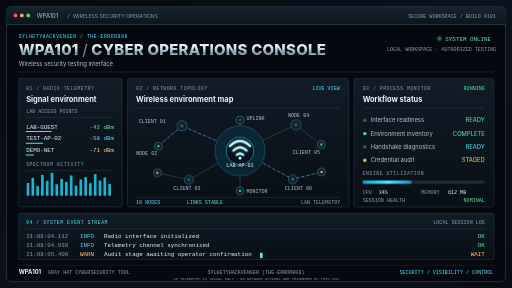
t = 0.00 s
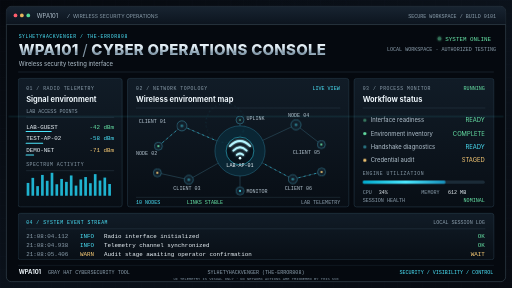
t = 1.66 s
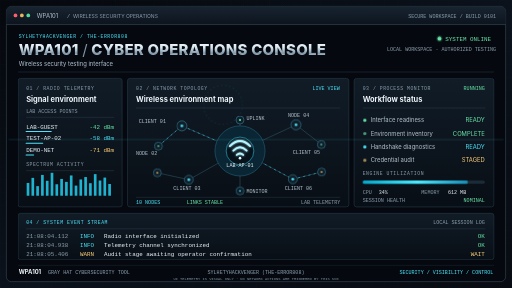
t = 2.62 s
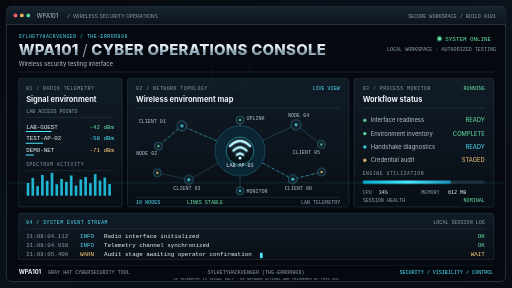
t = 4.42 s
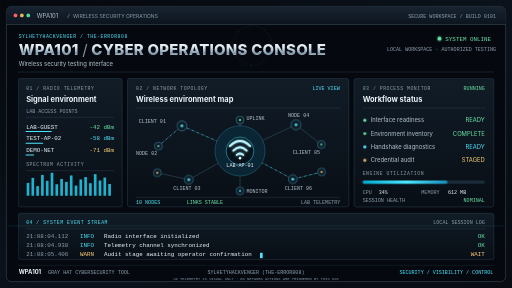
t = 6.22 s
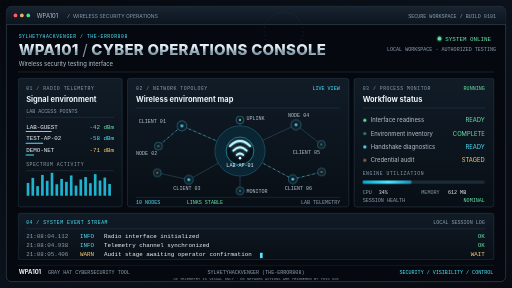
t = 8.02 s

The animated SVG that drew these frames (rendered in a browser with its animation timeline set to each time). Animation: 6 CSS @keyframes rules; frames cover the first 8.02 s, repeats indefinitely.

<svg xmlns="http://www.w3.org/2000/svg" width="1920" height="1080" viewBox="0 0 1920 1080" role="img" aria-labelledby="title desc">
<title id="title">WPA101 High Resolution Cyber Operations Console</title>
<desc id="desc">A high-resolution 16:9 cinematic game-like cybersecurity operations dashboard with large readable typography, crisp telemetry panels, network topology, spectrum bars, event log, and restrained continuous animation.</desc>
<defs>
  <linearGradient id="bg" x1="0" y1="0" x2="1" y2="1"><stop stop-color="#05080d"/><stop offset=".52" stop-color="#0b121b"/><stop offset="1" stop-color="#080b12"/></linearGradient>
  <linearGradient id="top" x1="0" y1="0" x2="0" y2="1"><stop stop-color="#182431"/><stop offset="1" stop-color="#0c141e"/></linearGradient>
  <linearGradient id="steel" x1="0" y1="0" x2="0" y2="1"><stop stop-color="#ffffff"/><stop offset=".38" stop-color="#d8e6ef"/><stop offset=".7" stop-color="#8097a8"/><stop offset="1" stop-color="#e9f3fa"/></linearGradient>
  <linearGradient id="cyan" x1="0" y1="0" x2="1" y2="0"><stop stop-color="#00a8cb"/><stop offset=".52" stop-color="#4ce9ff"/><stop offset="1" stop-color="#168db8"/></linearGradient>
  <linearGradient id="red" x1="0" y1="0" x2="1" y2="0"><stop stop-color="#9f1935"/><stop offset=".5" stop-color="#ff4265"/><stop offset="1" stop-color="#b71e40"/></linearGradient>
  <linearGradient id="panel" x1="0" y1="0" x2="0" y2="1"><stop stop-color="#111c27"/><stop offset="1" stop-color="#080e15"/></linearGradient>
  <radialGradient id="ambient"><stop stop-color="#087fa5" stop-opacity=".22"/><stop offset="1" stop-color="#07101a" stop-opacity="0"/></radialGradient>
  <filter id="glow" x="-40%" y="-40%" width="180%" height="180%"><feGaussianBlur stdDeviation="3" result="b"/><feMerge><feMergeNode in="b"/><feMergeNode in="SourceGraphic"/></feMerge></filter>
  <pattern id="grid" width="48" height="48" patternUnits="userSpaceOnUse"><path d="M48 0H0V48" fill="none" stroke="#7193a8" stroke-opacity=".06"/></pattern>
  <style>
    .mono{font-family:ui-monospace,SFMono-Regular,Menlo,Consolas,'Liberation Mono',monospace}
    .ui{font-family:Inter,'Segoe UI',Arial,sans-serif}
    .white{fill:#edf5fa}.soft{fill:#b3c3cf}.muted{fill:#8b9eac}.cyan{fill:#4ce5fb}.green{fill:#68e6a8}.amber{fill:#ffd078}.redtxt{fill:#ff617c}
    .label{font-size:18px;letter-spacing:2px}.body{font-size:22px}.small{font-size:19px}.large{font-size:28px}
    .panel{fill:url(#panel);stroke:#2b4050;stroke-width:2}.rule{stroke:#304451;stroke-width:1.5}
    .trace{fill:none;stroke:#31d9f5;stroke-width:2;stroke-dasharray:8 12;animation:trace 8s linear infinite}
    .live{animation:live 1.8s ease-in-out infinite}.live2{animation:live 2.4s ease-in-out .7s infinite}
    .sweep{animation:sweep 8s linear infinite}.barflow{transform-box:fill-box;transform-origin:left center;animation:barflow 8s ease-in-out infinite}
    .cursor{animation:cursor 1s steps(2,end) infinite}.orbit{transform-origin:1110px 390px;animation:orbit 24s linear infinite}
    @keyframes live{0%,100%{opacity:.45}50%{opacity:1}}
    @keyframes sweep{0%{transform:translateY(0);opacity:0}8%{opacity:.32}92%{opacity:.2}100%{transform:translateY(720px);opacity:0}}
    @keyframes trace{to{stroke-dashoffset:-320}}
    @keyframes barflow{0%{transform:scaleX(.4)}38%{transform:scaleX(.88)}68%{transform:scaleX(.63)}100%{transform:scaleX(.96)}}
    @keyframes cursor{0%,49%{opacity:1}50%,100%{opacity:0}}
    @keyframes orbit{to{transform:rotate(360deg)}}
    @media(prefers-reduced-motion:reduce){.trace,.live,.live2,.sweep,.barflow,.cursor,.orbit{animation:none}}
  </style>
</defs>
<rect width="1920" height="1080" fill="url(#bg)"/><rect width="1920" height="1080" fill="url(#grid)"/>
<ellipse cx="1120" cy="400" rx="570" ry="450" fill="url(#ambient)"/>
<rect x="24" y="24" width="1872" height="1032" rx="18" fill="#05090f" stroke="#40515e" stroke-width="2"/>
<path d="M42 24H1878A18 18 0 0 1 1896 42V92H24V42A18 18 0 0 1 42 24Z" fill="url(#top)"/>
<circle cx="58" cy="58" r="7" fill="#ff5e6d"/><circle cx="82" cy="58" r="7" fill="#e6b65d"/><circle cx="106" cy="58" r="7" fill="#52d996"/>
<text x="138" y="67" class="ui body soft">WPA101</text><text x="250" y="67" class="mono body muted">/</text><text x="274" y="67" class="ui small muted">WIRELESS SECURITY OPERATIONS</text>
<text x="1860" y="66" text-anchor="end" class="mono small muted">SECURE WORKSPACE  /  BUILD 0101</text>
<path d="M24 92H1896" stroke="#40515e" stroke-width="2"/>

<!-- Brand -->
<text x="70" y="143" class="mono label cyan">SYLHETYHACKVENGER  /  THE-ERROR808</text>
<text x="70" y="205" class="ui" font-size="56" font-weight="800" fill="url(#steel)" letter-spacing="1">WPA101 <tspan fill="#8195a4" font-weight="400">/</tspan> CYBER OPERATIONS CONSOLE</text>
<text x="70" y="246" class="ui body soft">Wireless security testing interface</text>
<circle cx="1648" cy="145" r="7" fill="#68e6a8" class="live" filter="url(#glow)"/><text x="1670" y="153" class="mono body green">SYSTEM ONLINE</text>
<text x="1860" y="193" text-anchor="end" class="mono small muted">LOCAL WORKSPACE  ·  AUTHORIZED TESTING</text>
<path d="M68 270H1852" class="rule"/>

<!-- Left panel -->
<rect x="68" y="294" width="390" height="482" rx="9" class="panel"/>
<text x="98" y="337" class="mono label muted">01 / RADIO TELEMETRY</text>
<text x="98" y="383" class="ui large white" font-weight="700">Signal environment</text>
<text x="98" y="423" class="mono small muted">LAB ACCESS POINTS</text><path d="M98 440H428" class="rule"/>
<g class="mono body">
 <text x="98" y="482" class="white">LAB-GUEST</text><text x="428" y="482" text-anchor="end" class="green">-42 dBm</text>
 <text x="98" y="526" class="white">TEST-AP-02</text><text x="428" y="526" text-anchor="end" class="cyan">-58 dBm</text>
 <text x="98" y="570" class="white">DEMO-NET</text><text x="428" y="570" text-anchor="end" class="amber">-71 dBm</text>
</g>
<path d="M98 493H192M98 537H160M98 581H126" stroke-width="4" stroke-linecap="round" stroke="#4ce5fb"/>
<text x="98" y="624" class="mono label muted">SPECTRUM ACTIVITY</text><path d="M98 640H428" class="rule"/>
<g fill="#22c5e4" opacity=".9">
 <rect x="100" y="686" width="10" height="48"/><rect x="118" y="667" width="10" height="67"/><rect x="136" y="698" width="10" height="36"/><rect x="154" y="656" width="10" height="78"/><rect x="172" y="678" width="10" height="56"/><rect x="190" y="648" width="10" height="86"/><rect x="208" y="691" width="10" height="43"/><rect x="226" y="671" width="10" height="63"/><rect x="244" y="682" width="10" height="52"/><rect x="262" y="658" width="10" height="76"/><rect x="280" y="696" width="10" height="38"/><rect x="298" y="673" width="10" height="61"/><rect x="316" y="664" width="10" height="70"/><rect x="334" y="687" width="10" height="47"/><rect x="352" y="653" width="10" height="81"/><rect x="370" y="677" width="10" height="57"/><rect x="388" y="666" width="10" height="68"/><rect x="406" y="690" width="10" height="44"/>
</g>

<!-- Center network map -->
<rect x="478" y="294" width="830" height="482" rx="9" class="panel"/>
<text x="510" y="337" class="mono label muted">02 / NETWORK TOPOLOGY</text>
<text x="510" y="383" class="ui large white" font-weight="700">Wireless environment map</text>
<text x="1274" y="337" text-anchor="end" class="mono small cyan">LIVE VIEW</text>
<path d="M510 405H1276" class="rule"/>
<g fill="none" stroke="#31596b" stroke-width="2">
 <path d="M900 566L682 472 594 548M900 566L708 674 590 648M900 566L1110 468 1205 542M900 566L1098 672 1206 645M900 566L900 450M900 566L900 716"/>
</g>
<g class="trace"><path d="M900 566L682 472 594 548"/><path d="M900 566L1098 672 1206 645"/><path d="M900 566L900 450"/></g>
<circle cx="900" cy="566" r="94" fill="#0a2634" stroke="#276b83" stroke-width="2"/>
<circle cx="900" cy="566" r="73" fill="none" stroke="#1d6478" stroke-dasharray="5 10" class="orbit"/>
<circle cx="900" cy="566" r="52" fill="#07121b" stroke="#36cfe9" stroke-width="2"/>
<g fill="none" stroke="#b5f5ff" stroke-width="7" stroke-linecap="round" filter="url(#glow)">
 <path d="M862 548Q900 510 938 548"/><path d="M875 565Q900 540 925 565"/><path d="M888 581Q900 570 912 581"/>
</g>
<circle cx="900" cy="593" r="5" fill="#dffcff"/>
<text x="900" y="627" text-anchor="middle" class="mono small white">LAB-AP-01</text>
<g>
 <circle cx="682" cy="472" r="19" fill="#111f2a" stroke="#3b8da5" stroke-width="2"/><circle cx="682" cy="472" r="5" fill="#4ce5fb" class="live"/>
 <circle cx="594" cy="548" r="15" fill="#111f2a" stroke="#3b8da5" stroke-width="2"/><circle cx="594" cy="548" r="4" fill="#68e6a8" class="live2"/>
 <circle cx="708" cy="674" r="17" fill="#111f2a" stroke="#3b8da5" stroke-width="2"/><circle cx="708" cy="674" r="5" fill="#4ce5fb" class="live"/>
 <circle cx="590" cy="648" r="15" fill="#111f2a" stroke="#3b8da5" stroke-width="2"/><circle cx="590" cy="648" r="4" fill="#ffd078" class="live2"/>
 <circle cx="1110" cy="468" r="19" fill="#111f2a" stroke="#3b8da5" stroke-width="2"/><circle cx="1110" cy="468" r="5" fill="#4ce5fb" class="live"/>
 <circle cx="1205" cy="542" r="15" fill="#111f2a" stroke="#3b8da5" stroke-width="2"/><circle cx="1205" cy="542" r="4" fill="#68e6a8" class="live2"/>
 <circle cx="1098" cy="672" r="17" fill="#111f2a" stroke="#3b8da5" stroke-width="2"/><circle cx="1098" cy="672" r="5" fill="#4ce5fb" class="live"/>
 <circle cx="1206" cy="645" r="15" fill="#111f2a" stroke="#3b8da5" stroke-width="2"/><circle cx="1206" cy="645" r="4" fill="#ffd078" class="live2"/>
 <circle cx="900" cy="450" r="15" fill="#111f2a" stroke="#3b8da5" stroke-width="2"/><circle cx="900" cy="450" r="4" fill="#68e6a8" class="live"/>
 <circle cx="900" cy="716" r="15" fill="#111f2a" stroke="#3b8da5" stroke-width="2"/><circle cx="900" cy="716" r="4" fill="#4ce5fb" class="live2"/>
</g>
<g class="mono small soft">
 <text x="520" y="463">CLIENT 01</text><text x="510" y="581">NODE 02</text><text x="650" y="713">CLIENT 03</text>
 <text x="1080" y="438">NODE 04</text><text x="1200" y="578" text-anchor="end">CLIENT 05</text><text x="1068" y="713">CLIENT 06</text>
 <text x="924" y="449">UPLINK</text><text x="924" y="722">MONITOR</text>
</g>
<path d="M510 740H1276" class="rule"/><text x="510" y="764" class="mono small cyan">10 NODES</text><text x="700" y="764" class="mono small green">LINKS STABLE</text><text x="1276" y="764" text-anchor="end" class="mono small muted">LAB TELEMETRY</text>

<!-- Right panel -->
<rect x="1328" y="294" width="524" height="482" rx="9" class="panel"/>
<text x="1360" y="337" class="mono label muted">03 / PROCESS MONITOR</text>
<text x="1360" y="383" class="ui large white" font-weight="700">Workflow status</text>
<text x="1818" y="337" text-anchor="end" class="mono small green">RUNNING</text>
<path d="M1360 405H1820" class="rule"/>
<g class="ui body">
 <circle cx="1368" cy="451" r="6" fill="#68e6a8" class="live"/><text x="1390" y="459" class="soft">Interface readiness</text><text x="1818" y="459" text-anchor="end" class="green">READY</text>
 <circle cx="1368" cy="501" r="6" fill="#68e6a8" class="live2"/><text x="1390" y="509" class="soft">Environment inventory</text><text x="1818" y="509" text-anchor="end" class="green">COMPLETE</text>
 <circle cx="1368" cy="551" r="6" fill="#4ce5fb" class="live"/><text x="1390" y="559" class="soft">Handshake diagnostics</text><text x="1818" y="559" text-anchor="end" class="cyan">READY</text>
 <circle cx="1368" cy="601" r="6" fill="#ffd078" class="live2"/><text x="1390" y="609" class="soft">Credential audit</text><text x="1818" y="609" text-anchor="end" class="amber">STAGED</text>
</g>
<text x="1360" y="657" class="mono label muted">ENGINE UTILIZATION</text>
<rect x="1360" y="677" width="458" height="12" rx="6" fill="#1b2b37"/><rect x="1360" y="677" width="458" height="12" rx="6" fill="url(#cyan)" class="barflow"/>
<text x="1360" y="728" class="mono small muted">CPU</text><text x="1420" y="728" class="mono small white">34%</text>
<text x="1580" y="728" class="mono small muted">MEMORY</text><text x="1680" y="728" class="mono small white">612 MB</text>
<text x="1360" y="759" class="mono small muted">SESSION HEALTH</text><text x="1818" y="759" text-anchor="end" class="mono small green">NOMINAL</text>

<!-- large readable log bar -->
<rect x="68" y="800" width="1784" height="174" rx="9" class="panel"/>
<text x="98" y="840" class="mono label cyan">04 / SYSTEM EVENT STREAM</text>
<text x="1818" y="840" text-anchor="end" class="mono small muted">LOCAL SESSION LOG</text>
<path d="M98 858H1820" class="rule"/>
<g class="mono body">
 <text x="98" y="893" class="muted">21:08:04.112</text><text x="300" y="893" class="cyan">INFO</text><text x="390" y="893" class="white">Radio interface initialized</text><text x="1818" y="893" text-anchor="end" class="green">OK</text>
 <text x="98" y="927" class="muted">21:08:04.938</text><text x="300" y="927" class="cyan">INFO</text><text x="390" y="927" class="white">Telemetry channel synchronized</text><text x="1818" y="927" text-anchor="end" class="green">OK</text>
 <text x="98" y="961" class="muted">21:08:05.406</text><text x="300" y="961" class="amber">WARN</text><text x="390" y="961" class="white">Audit stage awaiting operator confirmation</text><text x="1818" y="961" text-anchor="end" class="amber">WAIT</text>
</g>
<rect x="975" y="948" width="10" height="20" fill="#4ce5fb" class="cursor"/>
<path d="M68 994H1852" class="rule"/>
<text x="70" y="1028" class="ui body white" font-weight="700">WPA101</text><text x="180" y="1028" class="mono small muted">GRAY HAT CYBERSECURITY TOOL</text>
<text x="960" y="1028" text-anchor="middle" class="mono small muted">SYLHETYHACKVENGER (THE-ERROR808)</text>
<text x="1850" y="1028" text-anchor="end" class="mono small cyan">SECURITY / VISIBILITY / CONTROL</text>
<text x="960" y="1051" text-anchor="middle" class="mono" font-size="14" fill="#7c8f9e">UI TELEMETRY IS VISUAL ONLY · NO NETWORK ACTIONS ARE TRIGGERED BY THIS SVG</text>
<g class="sweep"><rect x="32" y="286" width="1856" height="3" fill="#4ce5fb" opacity=".48" filter="url(#glow)"/></g>
</svg>
